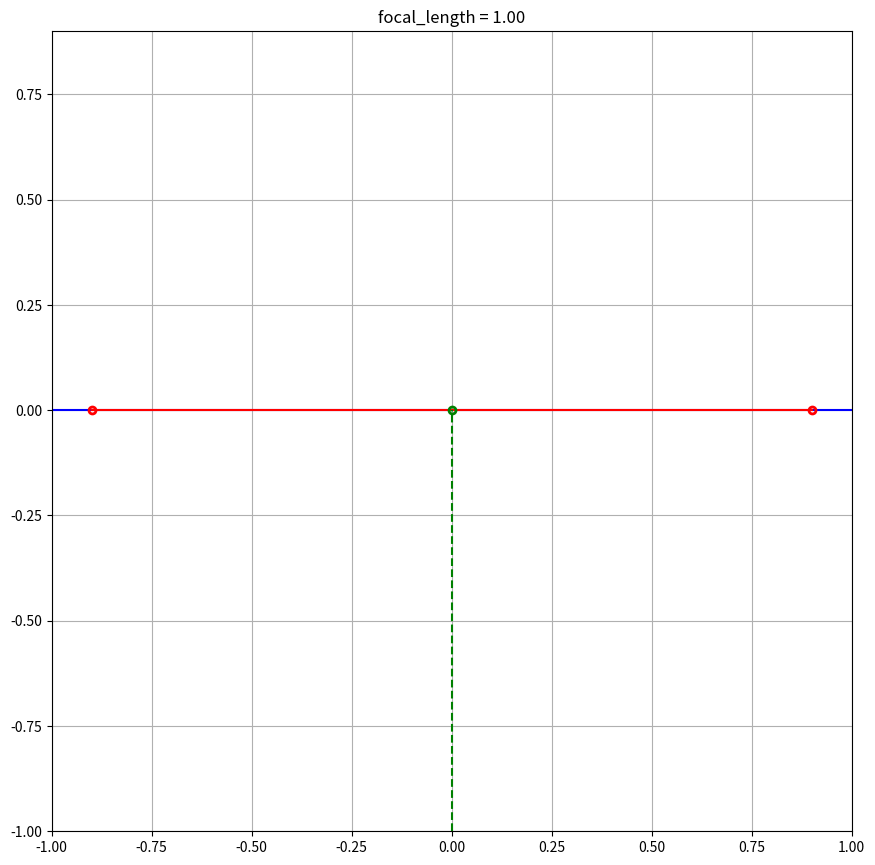

Reproduce this figure in Python.
import numpy as np
import matplotlib.pyplot as plt


# global setup
FOV = 90  # degrees
ScreenWidth = 2
PlaneWidth = 1.8  # width of the plane at distance = 1

# derived saetup
focal_length = ScreenWidth / (2 * np.tan(np.deg2rad(FOV) / 2))
HalfScreenWidth = ScreenWidth / 2
HalfPlaneWidth = PlaneWidth / 2


def drawLine(p1, p2, color='green', linestyle='--'):
    ax.plot([p1[0], p2[0]], [p1[1], p2[1]], color=color, linestyle=linestyle)

def drawPoint(p, color='green'):
    ax.plot(p[0], p[1], marker='o', markersize=5, markerfacecolor='none', markeredgecolor=color, markeredgewidth=2)

# Create a figure and axis
fig = plt.figure(figsize=(10, 10), dpi=100)  # 10×6 inches at 100 DPI → 1000×600 pixels
ax = fig.add_axes([0.1, 0.1, 0.8, 0.8])  # left, bottom, width, height (range 0 to 1)

# Initial line from (0,0) to (0,0)
#line = ax.plot([0, 0], [0, 0], color='red')

def drawCurrent(x,y):
    ax.clear()
    ax.set_xlim(-HalfScreenWidth, HalfScreenWidth)
    ax.set_ylim(-focal_length, HalfPlaneWidth)        
    plt.grid(True)
    plt.title("focal_length = {:.2f}".format(focal_length))
    # screen
    drawLine([-HalfScreenWidth,0], [HalfScreenWidth,0], color='blue', linestyle='-')
    #plane
    planeOrig = [[-PlaneWidth/2, 0], [PlaneWidth/2, 0]] ## coordinates of the plane in local plane space
    drawLine(planeOrig[0], planeOrig[1], color='red', linestyle='-')
    drawPoint(planeOrig[0], color='red')
    drawPoint(planeOrig[1], color='red')

    drawLine([0,-focal_length], [x,y])
    drawPoint([x,y])
    fig.canvas.draw_idle()         # Redraw efficiently


# Event handler for mouse movement
def on_mouse_move(event):
    if event.inaxes == ax:  # Only update if inside the plot
        drawCurrent(event.xdata, event.ydata)
# Connect the event
fig.canvas.mpl_connect('motion_notify_event', on_mouse_move)

# initial draw
drawCurrent(0,0)
plt.show()
